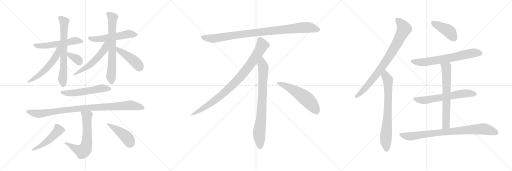
t = 0.00 s
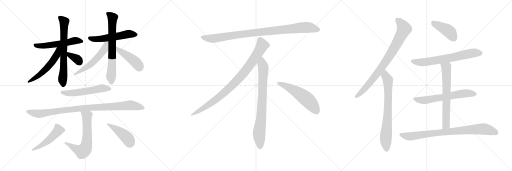
t = 3.69 s
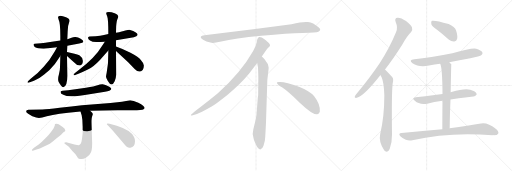
t = 7.39 s
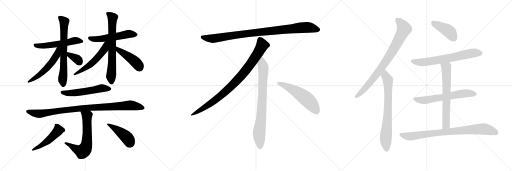
t = 11.08 s
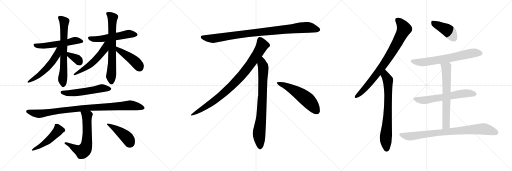
t = 14.77 s
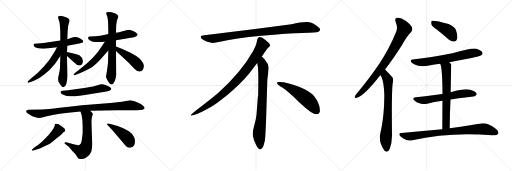
t = 18.46 s

The animated SVG that drew these frames (rendered in a browser with its animation timeline set to each time). Animation: 24 CSS @keyframes rules; one cycle of 18.46 s.

<svg version="1.1" viewBox="0 0 3072 1024" xmlns="http://www.w3.org/2000/svg">
  <g stroke="lightgray" stroke-dasharray="1,1" stroke-width="1" transform="scale(4, 4)">
    <line x1="0" y1="0" x2="256" y2="256"></line>
    <line x1="256" y1="0" x2="0" y2="256"></line>
    <line x1="128" y1="0" x2="128" y2="256"></line>
    <line x1="0" y1="128" x2="256" y2="128"></line>
    <line x1="256" y1="0" x2="512" y2="256"></line>
    <line x1="512" y1="0" x2="256" y2="256"></line>
    <line x1="384" y1="0" x2="384" y2="256"></line>
    <line x1="256" y1="128" x2="512" y2="128"></line>
    <line x1="512" y1="0" x2="768" y2="256"></line>
    <line x1="768" y1="0" x2="512" y2="256"></line>
    <line x1="640" y1="0" x2="640" y2="256"></line>
    <line x1="512" y1="128" x2="768" y2="128"></line>
  </g>
<g transform="scale(1, -1) translate(0, -850)">
   <style type="text/css">
    @keyframes keyframes0 {
      from {
       stroke: black;
       stroke-dashoffset: 546;
       stroke-width: 128;
       }
       64% {
       animation-timing-function: step-end;
       stroke: black;
       stroke-dashoffset: 0;
       stroke-width: 128;
       }
       to {
       stroke: black;
       stroke-width: 1024;
       }
       }
       #make-me-a-hanzi-animation-0 {
         animation: keyframes0 0.694336s both;
         animation-delay: 0.000000s;
         animation-timing-function: linear;
       }
    @keyframes keyframes1 {
      from {
       stroke: black;
       stroke-dashoffset: 677;
       stroke-width: 128;
       }
       69% {
       animation-timing-function: step-end;
       stroke: black;
       stroke-dashoffset: 0;
       stroke-width: 128;
       }
       to {
       stroke: black;
       stroke-width: 1024;
       }
       }
       #make-me-a-hanzi-animation-1 {
         animation: keyframes1 0.800944s both;
         animation-delay: 0.694336s;
         animation-timing-function: linear;
       }
    @keyframes keyframes2 {
      from {
       stroke: black;
       stroke-dashoffset: 541;
       stroke-width: 128;
       }
       64% {
       animation-timing-function: step-end;
       stroke: black;
       stroke-dashoffset: 0;
       stroke-width: 128;
       }
       to {
       stroke: black;
       stroke-width: 1024;
       }
       }
       #make-me-a-hanzi-animation-2 {
         animation: keyframes2 0.690267s both;
         animation-delay: 1.495280s;
         animation-timing-function: linear;
       }
    @keyframes keyframes3 {
      from {
       stroke: black;
       stroke-dashoffset: 346;
       stroke-width: 128;
       }
       53% {
       animation-timing-function: step-end;
       stroke: black;
       stroke-dashoffset: 0;
       stroke-width: 128;
       }
       to {
       stroke: black;
       stroke-width: 1024;
       }
       }
       #make-me-a-hanzi-animation-3 {
         animation: keyframes3 0.531576s both;
         animation-delay: 2.185547s;
         animation-timing-function: linear;
       }
    @keyframes keyframes4 {
      from {
       stroke: black;
       stroke-dashoffset: 539;
       stroke-width: 128;
       }
       64% {
       animation-timing-function: step-end;
       stroke: black;
       stroke-dashoffset: 0;
       stroke-width: 128;
       }
       to {
       stroke: black;
       stroke-width: 1024;
       }
       }
       #make-me-a-hanzi-animation-4 {
         animation: keyframes4 0.688639s both;
         animation-delay: 2.717123s;
         animation-timing-function: linear;
       }
    @keyframes keyframes5 {
      from {
       stroke: black;
       stroke-dashoffset: 684;
       stroke-width: 128;
       }
       69% {
       animation-timing-function: step-end;
       stroke: black;
       stroke-dashoffset: 0;
       stroke-width: 128;
       }
       to {
       stroke: black;
       stroke-width: 1024;
       }
       }
       #make-me-a-hanzi-animation-5 {
         animation: keyframes5 0.806641s both;
         animation-delay: 3.405762s;
         animation-timing-function: linear;
       }
    @keyframes keyframes6 {
      from {
       stroke: black;
       stroke-dashoffset: 541;
       stroke-width: 128;
       }
       64% {
       animation-timing-function: step-end;
       stroke: black;
       stroke-dashoffset: 0;
       stroke-width: 128;
       }
       to {
       stroke: black;
       stroke-width: 1024;
       }
       }
       #make-me-a-hanzi-animation-6 {
         animation: keyframes6 0.690267s both;
         animation-delay: 4.212403s;
         animation-timing-function: linear;
       }
    @keyframes keyframes7 {
      from {
       stroke: black;
       stroke-dashoffset: 438;
       stroke-width: 128;
       }
       59% {
       animation-timing-function: step-end;
       stroke: black;
       stroke-dashoffset: 0;
       stroke-width: 128;
       }
       to {
       stroke: black;
       stroke-width: 1024;
       }
       }
       #make-me-a-hanzi-animation-7 {
         animation: keyframes7 0.606445s both;
         animation-delay: 4.902670s;
         animation-timing-function: linear;
       }
    @keyframes keyframes8 {
      from {
       stroke: black;
       stroke-dashoffset: 544;
       stroke-width: 128;
       }
       64% {
       animation-timing-function: step-end;
       stroke: black;
       stroke-dashoffset: 0;
       stroke-width: 128;
       }
       to {
       stroke: black;
       stroke-width: 1024;
       }
       }
       #make-me-a-hanzi-animation-8 {
         animation: keyframes8 0.692708s both;
         animation-delay: 5.509115s;
         animation-timing-function: linear;
       }
    @keyframes keyframes9 {
      from {
       stroke: black;
       stroke-dashoffset: 955;
       stroke-width: 128;
       }
       76% {
       animation-timing-function: step-end;
       stroke: black;
       stroke-dashoffset: 0;
       stroke-width: 128;
       }
       to {
       stroke: black;
       stroke-width: 1024;
       }
       }
       #make-me-a-hanzi-animation-9 {
         animation: keyframes9 1.027181s both;
         animation-delay: 6.201823s;
         animation-timing-function: linear;
       }
    @keyframes keyframes10 {
      from {
       stroke: black;
       stroke-dashoffset: 633;
       stroke-width: 128;
       }
       67% {
       animation-timing-function: step-end;
       stroke: black;
       stroke-dashoffset: 0;
       stroke-width: 128;
       }
       to {
       stroke: black;
       stroke-width: 1024;
       }
       }
       #make-me-a-hanzi-animation-10 {
         animation: keyframes10 0.765137s both;
         animation-delay: 7.229004s;
         animation-timing-function: linear;
       }
    @keyframes keyframes11 {
      from {
       stroke: black;
       stroke-dashoffset: 487;
       stroke-width: 128;
       }
       61% {
       animation-timing-function: step-end;
       stroke: black;
       stroke-dashoffset: 0;
       stroke-width: 128;
       }
       to {
       stroke: black;
       stroke-width: 1024;
       }
       }
       #make-me-a-hanzi-animation-11 {
         animation: keyframes11 0.646322s both;
         animation-delay: 7.994141s;
         animation-timing-function: linear;
       }
    @keyframes keyframes12 {
      from {
       stroke: black;
       stroke-dashoffset: 444;
       stroke-width: 128;
       }
       59% {
       animation-timing-function: step-end;
       stroke: black;
       stroke-dashoffset: 0;
       stroke-width: 128;
       }
       to {
       stroke: black;
       stroke-width: 1024;
       }
       }
       #make-me-a-hanzi-animation-12 {
         animation: keyframes12 0.611328s both;
         animation-delay: 8.640463s;
         animation-timing-function: linear;
       }
    @keyframes keyframes13 {
      from {
       stroke: black;
       stroke-dashoffset: 952;
       stroke-width: 128;
       }
       76% {
       animation-timing-function: step-end;
       stroke: black;
       stroke-dashoffset: 0;
       stroke-width: 128;
       }
       to {
       stroke: black;
       stroke-width: 1024;
       }
       }
       #make-me-a-hanzi-animation-13 {
         animation: keyframes13 1.024740s both;
         animation-delay: 9.251791s;
         animation-timing-function: linear;
       }
    @keyframes keyframes14 {
      from {
       stroke: black;
       stroke-dashoffset: 897;
       stroke-width: 128;
       }
       74% {
       animation-timing-function: step-end;
       stroke: black;
       stroke-dashoffset: 0;
       stroke-width: 128;
       }
       to {
       stroke: black;
       stroke-width: 1024;
       }
       }
       #make-me-a-hanzi-animation-14 {
         animation: keyframes14 0.979980s both;
         animation-delay: 10.276531s;
         animation-timing-function: linear;
       }
    @keyframes keyframes15 {
      from {
       stroke: black;
       stroke-dashoffset: 792;
       stroke-width: 128;
       }
       72% {
       animation-timing-function: step-end;
       stroke: black;
       stroke-dashoffset: 0;
       stroke-width: 128;
       }
       to {
       stroke: black;
       stroke-width: 1024;
       }
       }
       #make-me-a-hanzi-animation-15 {
         animation: keyframes15 0.894531s both;
         animation-delay: 11.256511s;
         animation-timing-function: linear;
       }
    @keyframes keyframes16 {
      from {
       stroke: black;
       stroke-dashoffset: 548;
       stroke-width: 128;
       }
       64% {
       animation-timing-function: step-end;
       stroke: black;
       stroke-dashoffset: 0;
       stroke-width: 128;
       }
       to {
       stroke: black;
       stroke-width: 1024;
       }
       }
       #make-me-a-hanzi-animation-16 {
         animation: keyframes16 0.695964s both;
         animation-delay: 12.151042s;
         animation-timing-function: linear;
       }
    @keyframes keyframes17 {
      from {
       stroke: black;
       stroke-dashoffset: 821;
       stroke-width: 128;
       }
       73% {
       animation-timing-function: step-end;
       stroke: black;
       stroke-dashoffset: 0;
       stroke-width: 128;
       }
       to {
       stroke: black;
       stroke-width: 1024;
       }
       }
       #make-me-a-hanzi-animation-17 {
         animation: keyframes17 0.918132s both;
         animation-delay: 12.847006s;
         animation-timing-function: linear;
       }
    @keyframes keyframes18 {
      from {
       stroke: black;
       stroke-dashoffset: 730;
       stroke-width: 128;
       }
       70% {
       animation-timing-function: step-end;
       stroke: black;
       stroke-dashoffset: 0;
       stroke-width: 128;
       }
       to {
       stroke: black;
       stroke-width: 1024;
       }
       }
       #make-me-a-hanzi-animation-18 {
         animation: keyframes18 0.844076s both;
         animation-delay: 13.765138s;
         animation-timing-function: linear;
       }
    @keyframes keyframes19 {
      from {
       stroke: black;
       stroke-dashoffset: 422;
       stroke-width: 128;
       }
       58% {
       animation-timing-function: step-end;
       stroke: black;
       stroke-dashoffset: 0;
       stroke-width: 128;
       }
       to {
       stroke: black;
       stroke-width: 1024;
       }
       }
       #make-me-a-hanzi-animation-19 {
         animation: keyframes19 0.593424s both;
         animation-delay: 14.609214s;
         animation-timing-function: linear;
       }
    @keyframes keyframes20 {
      from {
       stroke: black;
       stroke-dashoffset: 666;
       stroke-width: 128;
       }
       68% {
       animation-timing-function: step-end;
       stroke: black;
       stroke-dashoffset: 0;
       stroke-width: 128;
       }
       to {
       stroke: black;
       stroke-width: 1024;
       }
       }
       #make-me-a-hanzi-animation-20 {
         animation: keyframes20 0.791992s both;
         animation-delay: 15.202638s;
         animation-timing-function: linear;
       }
    @keyframes keyframes21 {
      from {
       stroke: black;
       stroke-dashoffset: 619;
       stroke-width: 128;
       }
       67% {
       animation-timing-function: step-end;
       stroke: black;
       stroke-dashoffset: 0;
       stroke-width: 128;
       }
       to {
       stroke: black;
       stroke-width: 1024;
       }
       }
       #make-me-a-hanzi-animation-21 {
         animation: keyframes21 0.753743s both;
         animation-delay: 15.994630s;
         animation-timing-function: linear;
       }
    @keyframes keyframes22 {
      from {
       stroke: black;
       stroke-dashoffset: 660;
       stroke-width: 128;
       }
       68% {
       animation-timing-function: step-end;
       stroke: black;
       stroke-dashoffset: 0;
       stroke-width: 128;
       }
       to {
       stroke: black;
       stroke-width: 1024;
       }
       }
       #make-me-a-hanzi-animation-22 {
         animation: keyframes22 0.787109s both;
         animation-delay: 16.748373s;
         animation-timing-function: linear;
       }
    @keyframes keyframes23 {
      from {
       stroke: black;
       stroke-dashoffset: 833;
       stroke-width: 128;
       }
       73% {
       animation-timing-function: step-end;
       stroke: black;
       stroke-dashoffset: 0;
       stroke-width: 128;
       }
       to {
       stroke: black;
       stroke-width: 1024;
       }
       }
       #make-me-a-hanzi-animation-23 {
         animation: keyframes23 0.927897s both;
         animation-delay: 17.535482s;
         animation-timing-function: linear;
       }
</style>
<path d="M 362.0 608.0 L 301.0 599.0 Q 271.0 593.0 246.0 591.0 L 208.0 588.0 Q 202.0 587.0 201.0 584.0 Q 201.0 574.0 211.0 567.0 Q 221.0 559.0 262.0 559.0 L 342.0 567.0 L 404.0 577.0 L 460.0 587.0 Q 495.0 592.0 497.0 597.0 Q 500.0 601.0 500.0 604.0 Q 500.0 607.0 484.0 618.0 Q 468.0 628.0 454.0 629.0 Q 441.0 630.0 429.0 625.0 Q 418.0 620.0 404.0 616.0 L 362.0 608.0 Z" fill="lightgray"></path> 
<path d="M 348.0 747.0 Q 349.0 741.0 352.0 733.0 Q 362.0 715.0 362.0 634.0 L 362.0 608.0 L 362.0 515.0 L 360.0 447.0 Q 360.0 428.0 354.0 407.0 Q 344.0 372.0 353.0 357.0 Q 370.0 327.0 380.0 327.0 Q 404.0 332.0 404.0 396.0 L 402.0 515.0 L 402.0 539.0 L 404.0 577.0 L 404.0 616.0 L 406.0 662.0 Q 406.0 696.0 415.0 717.0 Q 425.0 738.0 396.0 748.0 Q 376.0 756.0 362.0 757.0 Q 348.0 757.0 348.0 747.0 Z" fill="lightgray"></path> 
<path d="M 342.0 567.0 L 329.0 543.0 Q 298.0 487.0 262.0 450.0 Q 232.0 414.0 184.0 379.0 L 171.0 366.0 Q 165.0 362.0 165.0 356.0 Q 165.0 352.0 175.0 356.0 L 204.0 366.0 Q 242.0 384.0 265.0 404.0 L 297.0 431.0 Q 332.0 465.0 362.0 515.0 C 402.0 581.0 356.0 593.0 342.0 567.0 Z" fill="lightgray"></path> 
<path d="M 402.0 515.0 L 442.0 479.0 Q 460.0 458.0 479.0 458.0 Q 485.0 458.0 490.0 464.0 Q 498.0 470.0 497.0 487.0 Q 497.0 504.0 476.0 519.0 Q 465.0 525.0 447.0 529.0 L 402.0 539.0 C 373.0 546.0 380.0 535.0 402.0 515.0 Z" fill="lightgray"></path> 
<path d="M 650.0 647.0 L 624.0 641.0 Q 603.0 637.0 573.0 634.0 L 537.0 632.0 Q 528.0 629.0 528.0 625.0 Q 528.0 616.0 540.0 608.0 Q 553.0 599.0 577.0 599.0 Q 602.0 599.0 629.0 601.0 L 696.0 609.0 L 803.0 628.0 Q 822.0 633.0 826.0 641.0 Q 826.0 645.0 821.0 652.0 Q 815.0 658.0 799.0 665.0 Q 783.0 672.0 776.0 673.0 Q 769.0 673.0 752.0 668.0 Q 736.0 663.0 696.0 654.0 L 650.0 647.0 Z" fill="lightgray"></path> 
<path d="M 688.0 771.0 Q 669.0 779.0 653.0 779.0 Q 637.0 778.0 637.0 773.0 Q 637.0 767.0 643.0 753.0 Q 650.0 739.0 650.0 647.0 L 650.0 548.0 L 648.0 472.0 L 640.0 415.0 Q 636.0 397.0 636.0 391.0 Q 636.0 386.0 647.0 365.0 Q 659.0 344.0 669.0 344.0 Q 680.0 344.0 688.0 363.0 Q 696.0 382.0 697.0 403.0 L 696.0 545.0 L 696.0 572.0 L 696.0 609.0 L 696.0 654.0 L 697.0 693.0 Q 700.0 728.0 705.0 737.0 L 710.0 750.0 Q 709.0 764.0 688.0 771.0 Z" fill="lightgray"></path> 
<path d="M 629.0 601.0 L 616.0 581.0 Q 569.0 501.0 467.0 427.0 L 448.0 412.0 Q 441.0 406.0 441.0 401.0 Q 443.0 397.0 451.0 401.0 L 467.0 407.0 Q 495.0 418.0 527.0 434.0 Q 560.0 449.0 601.0 493.0 L 650.0 548.0 C 702.0 606.0 645.0 626.0 629.0 601.0 Z" fill="lightgray"></path> 
<path d="M 696.0 545.0 L 769.0 478.0 L 808.0 437.0 Q 835.0 410.0 856.0 431.0 Q 863.0 440.0 863.0 456.0 Q 864.0 471.0 846.0 490.0 Q 833.0 508.0 783.0 534.0 Q 734.0 559.0 696.0 572.0 C 668.0 582.0 674.0 565.0 696.0 545.0 Z" fill="lightgray"></path> 
<path d="M 376.0 307.0 L 364.0 304.0 L 364.0 295.0 Q 364.0 290.0 380.0 282.0 Q 396.0 273.0 428.0 273.0 Q 460.0 272.0 546.0 287.0 L 630.0 300.0 Q 647.0 304.0 656.0 307.0 Q 680.0 317.0 656.0 331.0 Q 630.0 345.0 616.0 346.0 Q 603.0 347.0 585.0 340.0 Q 568.0 333.0 516.0 325.0 L 409.0 309.0 L 376.0 307.0 Z" fill="lightgray"></path> 
<path d="M 541.0 187.0 L 704.0 190.0 L 815.0 190.0 Q 865.0 189.0 868.0 203.0 Q 868.0 215.0 830.0 235.0 Q 799.0 248.0 781.0 250.0 L 732.0 241.0 L 663.0 233.0 L 492.0 219.0 Q 431.0 213.0 358.0 204.0 Q 284.0 195.0 255.0 194.0 L 173.0 193.0 Q 157.0 194.0 157.0 184.0 Q 156.0 178.0 169.0 168.0 L 194.0 153.0 Q 220.0 143.0 234.0 143.0 Q 249.0 143.0 281.0 153.0 Q 313.0 162.0 358.0 168.0 L 409.0 175.0 L 483.0 182.0 L 541.0 187.0 Z" fill="lightgray"></path> 
<path d="M 386.0 -7.0 Q 386.0 -9.0 391.0 -13.0 L 413.0 -29.0 L 434.0 -55.0 Q 455.0 -74.0 461.0 -87.0 Q 468.0 -100.0 473.0 -101.0 Q 478.0 -103.0 490.0 -103.0 Q 513.0 -103.0 537.0 -78.0 Q 548.0 -64.0 550.0 -49.0 Q 553.0 -35.0 553.0 -7.0 Q 549.0 107.0 549.0 127.0 Q 550.0 146.0 553.0 154.0 Q 556.0 162.0 557.0 167.0 Q 558.0 172.0 541.0 187.0 C 519.0 208.0 474.0 211.0 483.0 182.0 L 490.0 159.0 Q 496.0 133.0 496.0 90.0 L 496.0 53.0 Q 495.0 41.0 492.0 19.0 Q 489.0 -5.0 484.0 -12.0 Q 481.0 -18.0 473.0 -20.0 Q 466.0 -22.0 397.0 -2.0 Q 386.0 -2.0 386.0 -7.0 Z" fill="lightgray"></path> 
<path d="M 330.0 107.0 Q 329.0 105.0 329.0 99.0 Q 327.0 91.0 320.0 79.0 L 306.0 59.0 Q 297.0 46.0 274.0 23.0 Q 251.0 -1.0 232.0 -16.0 L 204.0 -36.0 Q 191.0 -46.0 191.0 -51.0 Q 193.0 -55.0 201.0 -52.0 L 224.0 -45.0 Q 237.0 -41.0 258.0 -31.0 L 299.0 -11.0 Q 319.0 3.0 338.0 20.0 Q 358.0 34.0 368.0 44.0 L 379.0 56.0 L 388.0 62.0 Q 391.0 63.0 392.0 66.0 Q 392.0 79.0 376.0 89.0 L 352.0 105.0 Q 343.0 110.0 330.0 107.0 Z" fill="lightgray"></path> 
<path d="M 810.0 3.0 Q 810.0 18.0 804.0 29.0 Q 787.0 68.0 701.0 96.0 L 657.0 108.0 Q 651.0 110.0 647.0 110.0 L 642.0 109.0 L 641.0 105.0 Q 642.0 103.0 648.0 98.0 L 676.0 68.0 L 731.0 4.0 Q 757.0 -28.0 766.0 -32.0 Q 775.0 -36.0 782.0 -36.0 Q 810.0 -30.0 810.0 3.0 Z" fill="lightgray"></path> 
<path d="M 1749.0 705.5 L 1531.0 676.5 L 1226.0 639.5 Q 1193.0 636.5 1210.0 618.5 Q 1218.0 611.5 1239.0 602.5 Q 1267.0 594.5 1276.0 593.5 Q 1286.0 592.5 1328.0 601.5 Q 1406.0 620.5 1568.0 636.5 Q 1730.0 651.5 1815.0 653.5 Q 1900.0 655.5 1910.0 660.5 Q 1932.0 670.5 1911.0 687.5 Q 1879.0 714.5 1848.0 718.5 Q 1818.0 722.5 1749.0 705.5 Z" fill="lightgray"></path> 
<path d="M 1571.0 511.5 Q 1599.0 554.5 1606.0 561.5 L 1617.0 571.5 Q 1620.0 574.5 1620.0 580.5 Q 1620.0 585.5 1613.0 593.5 Q 1595.0 610.5 1571.0 625.5 Q 1560.0 630.5 1556.0 629.5 L 1551.0 626.5 Q 1549.0 625.5 1547.0 621.5 Q 1545.0 616.5 1544.0 615.5 L 1540.0 595.5 Q 1537.0 576.5 1519.0 545.5 Q 1447.0 417.5 1307.0 291.5 Q 1258.0 250.5 1203.0 209.5 Q 1149.0 168.5 1147.0 163.5 Q 1140.0 153.5 1157.0 159.5 L 1182.0 167.5 Q 1202.0 172.5 1270.0 211.5 Q 1291.0 222.5 1364.0 280.5 Q 1445.0 348.5 1495.0 409.5 L 1543.0 473.5 L 1571.0 511.5 Z" fill="lightgray"></path> 
<path d="M 1596.0 115.5 L 1604.0 371.5 L 1610.0 423.5 Q 1612.0 439.5 1612.0 446.5 Q 1612.0 467.5 1594.0 485.5 Q 1592.0 490.5 1571.0 511.5 C 1550.0 533.5 1538.0 503.5 1543.0 473.5 L 1548.0 445.5 Q 1550.0 404.5 1550.0 383.5 L 1549.0 277.5 Q 1547.0 271.5 1545.0 241.5 L 1541.0 188.5 Q 1539.0 155.5 1535.0 137.5 L 1520.0 75.5 Q 1512.0 47.5 1521.0 22.5 L 1523.0 13.5 Q 1525.0 7.5 1537.0 -19.5 Q 1550.0 -46.5 1562.0 -45.5 Q 1574.0 -44.5 1581.0 -23.5 L 1589.0 6.5 Q 1592.0 29.5 1593.0 57.5 L 1596.0 115.5 Z" fill="lightgray"></path> 
<path d="M 1661.0 354.5 Q 1664.0 343.5 1694.0 325.5 Q 1724.0 306.5 1800.0 233.5 Q 1877.0 160.5 1904.0 165.5 Q 1914.0 166.5 1919.0 180.5 Q 1923.0 224.5 1884.0 274.5 Q 1859.0 304.5 1794.0 330.5 Q 1711.0 361.5 1673.0 358.5 Q 1660.0 358.5 1661.0 354.5 Z" fill="lightgray"></path> 
<path d="M 2310.0 434.0 Q 2359.0 497.0 2414.0 584.0 Q 2442.0 635.0 2467.0 659.0 Q 2477.0 671.0 2472.0 686.0 Q 2468.0 701.0 2436.0 725.0 Q 2406.0 746.0 2386.0 745.0 Q 2365.0 744.0 2374.0 719.0 Q 2389.0 685.0 2376.0 657.0 Q 2337.0 561.0 2278.0 472.0 Q 2221.0 387.0 2142.0 292.0 Q 2132.0 280.0 2129.0 274.0 Q 2125.0 261.0 2141.0 264.0 Q 2183.0 274.0 2283.0 401.0 L 2310.0 434.0 Z" fill="lightgray"></path> 
<path d="M 2283.0 401.0 Q 2284.0 395.0 2289.0 389.0 Q 2304.0 356.0 2306.0 279.0 Q 2306.0 150.0 2281.0 45.0 Q 2271.0 0.0 2305.0 -51.0 Q 2306.0 -51.0 2308.0 -54.0 Q 2326.0 -70.0 2338.0 -43.0 Q 2353.0 -3.0 2352.0 44.0 Q 2349.0 294.0 2356.0 350.0 Q 2363.0 377.0 2354.0 388.0 Q 2315.0 430.0 2310.0 434.0 C 2289.0 455.0 2270.0 428.0 2283.0 401.0 Z" fill="lightgray"></path> 
<path d="M 2624.0 671.0 Q 2657.0 646.0 2692.0 614.0 Q 2708.0 601.0 2726.0 602.0 Q 2739.0 603.0 2743.0 618.0 Q 2747.0 636.0 2736.0 669.0 Q 2729.0 691.0 2692.0 707.0 Q 2607.0 732.0 2591.0 726.0 Q 2585.0 720.0 2588.0 706.0 Q 2592.0 693.0 2624.0 671.0 Z" fill="lightgray"></path> 
<path d="M 2695.0 478.0 Q 2756.0 491.0 2822.0 502.0 Q 2880.0 514.0 2889.0 521.0 Q 2898.0 528.0 2894.0 538.0 Q 2887.0 550.0 2857.0 559.0 Q 2830.0 565.0 2714.0 531.0 Q 2579.0 504.0 2486.0 495.0 Q 2449.0 491.0 2475.0 472.0 Q 2514.0 445.0 2574.0 458.0 Q 2607.0 464.0 2641.0 469.0 L 2695.0 478.0 Z" fill="lightgray"></path> 
<path d="M 2703.0 254.0 Q 2733.0 260.0 2840.0 272.0 Q 2850.0 271.0 2860.0 284.0 Q 2861.0 296.0 2838.0 306.0 Q 2807.0 328.0 2709.0 299.0 Q 2706.0 299.0 2704.0 298.0 L 2655.0 287.0 Q 2619.0 281.0 2495.0 267.0 Q 2467.0 263.0 2489.0 246.0 Q 2516.0 221.0 2563.0 229.0 Q 2603.0 238.0 2655.0 246.0 L 2703.0 254.0 Z" fill="lightgray"></path> 
<path d="M 2698.0 82.0 Q 2699.0 173.0 2703.0 254.0 L 2704.0 298.0 Q 2707.0 464.0 2708.0 465.0 Q 2701.0 474.0 2695.0 478.0 C 2673.0 498.0 2631.0 497.0 2641.0 469.0 Q 2654.0 448.0 2655.0 287.0 L 2655.0 246.0 Q 2654.0 177.0 2654.0 76.0 C 2654.0 46.0 2698.0 52.0 2698.0 82.0 Z" fill="lightgray"></path> 
<path d="M 2654.0 76.0 Q 2542.0 66.0 2409.0 53.0 Q 2387.0 52.0 2402.0 33.0 Q 2417.0 18.0 2435.0 12.0 Q 2457.0 5.0 2474.0 10.0 Q 2693.0 61.0 2955.0 40.0 Q 2958.0 41.0 2963.0 40.0 Q 2984.0 40.0 2989.0 49.0 Q 2995.0 61.0 2978.0 76.0 Q 2924.0 118.0 2886.0 110.0 Q 2814.0 97.0 2698.0 82.0 L 2654.0 76.0 Z" fill="lightgray"></path> 
      <clipPath id="make-me-a-hanzi-clip-0">
      <path d="M 362.0 608.0 L 301.0 599.0 Q 271.0 593.0 246.0 591.0 L 208.0 588.0 Q 202.0 587.0 201.0 584.0 Q 201.0 574.0 211.0 567.0 Q 221.0 559.0 262.0 559.0 L 342.0 567.0 L 404.0 577.0 L 460.0 587.0 Q 495.0 592.0 497.0 597.0 Q 500.0 601.0 500.0 604.0 Q 500.0 607.0 484.0 618.0 Q 468.0 628.0 454.0 629.0 Q 441.0 630.0 429.0 625.0 Q 418.0 620.0 404.0 616.0 L 362.0 608.0 Z" fill="lightgray"></path>
      </clipPath>
      <path clip-path="url(#make-me-a-hanzi-clip-0)" d="M 207.0 581.0 L 226.0 575.0 L 267.0 576.0 L 362.0 588.0 L 448.0 607.0 L 493.0 603.0 " fill="none" id="make-me-a-hanzi-animation-0" stroke-dasharray="418 836" stroke-linecap="round"></path>

      <clipPath id="make-me-a-hanzi-clip-1">
      <path d="M 348.0 747.0 Q 349.0 741.0 352.0 733.0 Q 362.0 715.0 362.0 634.0 L 362.0 608.0 L 362.0 515.0 L 360.0 447.0 Q 360.0 428.0 354.0 407.0 Q 344.0 372.0 353.0 357.0 Q 370.0 327.0 380.0 327.0 Q 404.0 332.0 404.0 396.0 L 402.0 515.0 L 402.0 539.0 L 404.0 577.0 L 404.0 616.0 L 406.0 662.0 Q 406.0 696.0 415.0 717.0 Q 425.0 738.0 396.0 748.0 Q 376.0 756.0 362.0 757.0 Q 348.0 757.0 348.0 747.0 Z" fill="lightgray"></path>
      </clipPath>
      <path clip-path="url(#make-me-a-hanzi-clip-1)" d="M 359.0 746.0 L 386.0 721.0 L 382.0 433.0 L 376.0 381.0 L 380.0 337.0 " fill="none" id="make-me-a-hanzi-animation-1" stroke-dasharray="549 1098" stroke-linecap="round"></path>

      <clipPath id="make-me-a-hanzi-clip-2">
      <path d="M 342.0 567.0 L 329.0 543.0 Q 298.0 487.0 262.0 450.0 Q 232.0 414.0 184.0 379.0 L 171.0 366.0 Q 165.0 362.0 165.0 356.0 Q 165.0 352.0 175.0 356.0 L 204.0 366.0 Q 242.0 384.0 265.0 404.0 L 297.0 431.0 Q 332.0 465.0 362.0 515.0 C 402.0 581.0 356.0 593.0 342.0 567.0 Z" fill="lightgray"></path>
      </clipPath>
      <path clip-path="url(#make-me-a-hanzi-clip-2)" d="M 358.0 563.0 L 349.0 556.0 L 340.0 519.0 L 288.0 449.0 L 231.0 396.0 L 170.0 360.0 " fill="none" id="make-me-a-hanzi-animation-2" stroke-dasharray="413 826" stroke-linecap="round"></path>

      <clipPath id="make-me-a-hanzi-clip-3">
      <path d="M 402.0 515.0 L 442.0 479.0 Q 460.0 458.0 479.0 458.0 Q 485.0 458.0 490.0 464.0 Q 498.0 470.0 497.0 487.0 Q 497.0 504.0 476.0 519.0 Q 465.0 525.0 447.0 529.0 L 402.0 539.0 C 373.0 546.0 380.0 535.0 402.0 515.0 Z" fill="lightgray"></path>
      </clipPath>
      <path clip-path="url(#make-me-a-hanzi-clip-3)" d="M 409.0 533.0 L 416.0 521.0 L 460.0 498.0 L 476.0 477.0 " fill="none" id="make-me-a-hanzi-animation-3" stroke-dasharray="218 436" stroke-linecap="round"></path>

      <clipPath id="make-me-a-hanzi-clip-4">
      <path d="M 650.0 647.0 L 624.0 641.0 Q 603.0 637.0 573.0 634.0 L 537.0 632.0 Q 528.0 629.0 528.0 625.0 Q 528.0 616.0 540.0 608.0 Q 553.0 599.0 577.0 599.0 Q 602.0 599.0 629.0 601.0 L 696.0 609.0 L 803.0 628.0 Q 822.0 633.0 826.0 641.0 Q 826.0 645.0 821.0 652.0 Q 815.0 658.0 799.0 665.0 Q 783.0 672.0 776.0 673.0 Q 769.0 673.0 752.0 668.0 Q 736.0 663.0 696.0 654.0 L 650.0 647.0 Z" fill="lightgray"></path>
      </clipPath>
      <path clip-path="url(#make-me-a-hanzi-clip-4)" d="M 537.0 623.0 L 582.0 617.0 L 700.0 632.0 L 774.0 648.0 L 817.0 643.0 " fill="none" id="make-me-a-hanzi-animation-4" stroke-dasharray="411 822" stroke-linecap="round"></path>

      <clipPath id="make-me-a-hanzi-clip-5">
      <path d="M 688.0 771.0 Q 669.0 779.0 653.0 779.0 Q 637.0 778.0 637.0 773.0 Q 637.0 767.0 643.0 753.0 Q 650.0 739.0 650.0 647.0 L 650.0 548.0 L 648.0 472.0 L 640.0 415.0 Q 636.0 397.0 636.0 391.0 Q 636.0 386.0 647.0 365.0 Q 659.0 344.0 669.0 344.0 Q 680.0 344.0 688.0 363.0 Q 696.0 382.0 697.0 403.0 L 696.0 545.0 L 696.0 572.0 L 696.0 609.0 L 696.0 654.0 L 697.0 693.0 Q 700.0 728.0 705.0 737.0 L 710.0 750.0 Q 709.0 764.0 688.0 771.0 Z" fill="lightgray"></path>
      </clipPath>
      <path clip-path="url(#make-me-a-hanzi-clip-5)" d="M 644.0 770.0 L 676.0 742.0 L 669.0 357.0 " fill="none" id="make-me-a-hanzi-animation-5" stroke-dasharray="556 1112" stroke-linecap="round"></path>

      <clipPath id="make-me-a-hanzi-clip-6">
      <path d="M 629.0 601.0 L 616.0 581.0 Q 569.0 501.0 467.0 427.0 L 448.0 412.0 Q 441.0 406.0 441.0 401.0 Q 443.0 397.0 451.0 401.0 L 467.0 407.0 Q 495.0 418.0 527.0 434.0 Q 560.0 449.0 601.0 493.0 L 650.0 548.0 C 702.0 606.0 645.0 626.0 629.0 601.0 Z" fill="lightgray"></path>
      </clipPath>
      <path clip-path="url(#make-me-a-hanzi-clip-6)" d="M 646.0 597.0 L 636.0 589.0 L 628.0 556.0 L 581.0 499.0 L 535.0 458.0 L 446.0 406.0 " fill="none" id="make-me-a-hanzi-animation-6" stroke-dasharray="413 826" stroke-linecap="round"></path>

      <clipPath id="make-me-a-hanzi-clip-7">
      <path d="M 696.0 545.0 L 769.0 478.0 L 808.0 437.0 Q 835.0 410.0 856.0 431.0 Q 863.0 440.0 863.0 456.0 Q 864.0 471.0 846.0 490.0 Q 833.0 508.0 783.0 534.0 Q 734.0 559.0 696.0 572.0 C 668.0 582.0 674.0 565.0 696.0 545.0 Z" fill="lightgray"></path>
      </clipPath>
      <path clip-path="url(#make-me-a-hanzi-clip-7)" d="M 701.0 565.0 L 711.0 551.0 L 806.0 484.0 L 837.0 447.0 " fill="none" id="make-me-a-hanzi-animation-7" stroke-dasharray="310 620" stroke-linecap="round"></path>

      <clipPath id="make-me-a-hanzi-clip-8">
      <path d="M 376.0 307.0 L 364.0 304.0 L 364.0 295.0 Q 364.0 290.0 380.0 282.0 Q 396.0 273.0 428.0 273.0 Q 460.0 272.0 546.0 287.0 L 630.0 300.0 Q 647.0 304.0 656.0 307.0 Q 680.0 317.0 656.0 331.0 Q 630.0 345.0 616.0 346.0 Q 603.0 347.0 585.0 340.0 Q 568.0 333.0 516.0 325.0 L 409.0 309.0 L 376.0 307.0 Z" fill="lightgray"></path>
      </clipPath>
      <path clip-path="url(#make-me-a-hanzi-clip-8)" d="M 372.0 300.0 L 398.0 292.0 L 441.0 293.0 L 611.0 322.0 L 656.0 319.0 " fill="none" id="make-me-a-hanzi-animation-8" stroke-dasharray="416 832" stroke-linecap="round"></path>

      <clipPath id="make-me-a-hanzi-clip-9">
      <path d="M 541.0 187.0 L 704.0 190.0 L 815.0 190.0 Q 865.0 189.0 868.0 203.0 Q 868.0 215.0 830.0 235.0 Q 799.0 248.0 781.0 250.0 L 732.0 241.0 L 663.0 233.0 L 492.0 219.0 Q 431.0 213.0 358.0 204.0 Q 284.0 195.0 255.0 194.0 L 173.0 193.0 Q 157.0 194.0 157.0 184.0 Q 156.0 178.0 169.0 168.0 L 194.0 153.0 Q 220.0 143.0 234.0 143.0 Q 249.0 143.0 281.0 153.0 Q 313.0 162.0 358.0 168.0 L 409.0 175.0 L 483.0 182.0 L 541.0 187.0 Z" fill="lightgray"></path>
      </clipPath>
      <path clip-path="url(#make-me-a-hanzi-clip-9)" d="M 167.0 183.0 L 231.0 168.0 L 487.0 201.0 L 780.0 220.0 L 860.0 204.0 " fill="none" id="make-me-a-hanzi-animation-9" stroke-dasharray="827 1654" stroke-linecap="round"></path>

      <clipPath id="make-me-a-hanzi-clip-10">
      <path d="M 386.0 -7.0 Q 386.0 -9.0 391.0 -13.0 L 413.0 -29.0 L 434.0 -55.0 Q 455.0 -74.0 461.0 -87.0 Q 468.0 -100.0 473.0 -101.0 Q 478.0 -103.0 490.0 -103.0 Q 513.0 -103.0 537.0 -78.0 Q 548.0 -64.0 550.0 -49.0 Q 553.0 -35.0 553.0 -7.0 Q 549.0 107.0 549.0 127.0 Q 550.0 146.0 553.0 154.0 Q 556.0 162.0 557.0 167.0 Q 558.0 172.0 541.0 187.0 C 519.0 208.0 474.0 211.0 483.0 182.0 L 490.0 159.0 Q 496.0 133.0 496.0 90.0 L 496.0 53.0 Q 495.0 41.0 492.0 19.0 Q 489.0 -5.0 484.0 -12.0 Q 481.0 -18.0 473.0 -20.0 Q 466.0 -22.0 397.0 -2.0 Q 386.0 -2.0 386.0 -7.0 Z" fill="lightgray"></path>
      </clipPath>
      <path clip-path="url(#make-me-a-hanzi-clip-10)" d="M 491.0 178.0 L 522.0 155.0 L 524.0 27.0 L 513.0 -38.0 L 494.0 -58.0 L 457.0 -44.0 L 413.0 -17.0 L 409.0 -9.0 L 392.0 -7.0 " fill="none" id="make-me-a-hanzi-animation-10" stroke-dasharray="505 1010" stroke-linecap="round"></path>

      <clipPath id="make-me-a-hanzi-clip-11">
      <path d="M 330.0 107.0 Q 329.0 105.0 329.0 99.0 Q 327.0 91.0 320.0 79.0 L 306.0 59.0 Q 297.0 46.0 274.0 23.0 Q 251.0 -1.0 232.0 -16.0 L 204.0 -36.0 Q 191.0 -46.0 191.0 -51.0 Q 193.0 -55.0 201.0 -52.0 L 224.0 -45.0 Q 237.0 -41.0 258.0 -31.0 L 299.0 -11.0 Q 319.0 3.0 338.0 20.0 Q 358.0 34.0 368.0 44.0 L 379.0 56.0 L 388.0 62.0 Q 391.0 63.0 392.0 66.0 Q 392.0 79.0 376.0 89.0 L 352.0 105.0 Q 343.0 110.0 330.0 107.0 Z" fill="lightgray"></path>
      </clipPath>
      <path clip-path="url(#make-me-a-hanzi-clip-11)" d="M 336.0 102.0 L 347.0 84.0 L 348.0 68.0 L 329.0 45.0 L 257.0 -15.0 L 196.0 -50.0 " fill="none" id="make-me-a-hanzi-animation-11" stroke-dasharray="359 718" stroke-linecap="round"></path>

      <clipPath id="make-me-a-hanzi-clip-12">
      <path d="M 810.0 3.0 Q 810.0 18.0 804.0 29.0 Q 787.0 68.0 701.0 96.0 L 657.0 108.0 Q 651.0 110.0 647.0 110.0 L 642.0 109.0 L 641.0 105.0 Q 642.0 103.0 648.0 98.0 L 676.0 68.0 L 731.0 4.0 Q 757.0 -28.0 766.0 -32.0 Q 775.0 -36.0 782.0 -36.0 Q 810.0 -30.0 810.0 3.0 Z" fill="lightgray"></path>
      </clipPath>
      <path clip-path="url(#make-me-a-hanzi-clip-12)" d="M 645.0 106.0 L 704.0 72.0 L 755.0 32.0 L 773.0 10.0 L 781.0 -15.0 " fill="none" id="make-me-a-hanzi-animation-12" stroke-dasharray="316 632" stroke-linecap="round"></path>

      <clipPath id="make-me-a-hanzi-clip-13">
      <path d="M 1749.0 705.5 L 1531.0 676.5 L 1226.0 639.5 Q 1193.0 636.5 1210.0 618.5 Q 1218.0 611.5 1239.0 602.5 Q 1267.0 594.5 1276.0 593.5 Q 1286.0 592.5 1328.0 601.5 Q 1406.0 620.5 1568.0 636.5 Q 1730.0 651.5 1815.0 653.5 Q 1900.0 655.5 1910.0 660.5 Q 1932.0 670.5 1911.0 687.5 Q 1879.0 714.5 1848.0 718.5 Q 1818.0 722.5 1749.0 705.5 Z" fill="lightgray"></path>
      </clipPath>
      <path clip-path="url(#make-me-a-hanzi-clip-13)" d="M 1218.0 628.5 L 1240.0 621.5 L 1297.0 621.5 L 1526.0 654.5 L 1809.0 685.5 L 1848.0 686.5 L 1908.0 674.5 " fill="none" id="make-me-a-hanzi-animation-13" stroke-dasharray="824 1648" stroke-linecap="round"></path>

      <clipPath id="make-me-a-hanzi-clip-14">
      <path d="M 1571.0 511.5 Q 1599.0 554.5 1606.0 561.5 L 1617.0 571.5 Q 1620.0 574.5 1620.0 580.5 Q 1620.0 585.5 1613.0 593.5 Q 1595.0 610.5 1571.0 625.5 Q 1560.0 630.5 1556.0 629.5 L 1551.0 626.5 Q 1549.0 625.5 1547.0 621.5 Q 1545.0 616.5 1544.0 615.5 L 1540.0 595.5 Q 1537.0 576.5 1519.0 545.5 Q 1447.0 417.5 1307.0 291.5 Q 1258.0 250.5 1203.0 209.5 Q 1149.0 168.5 1147.0 163.5 Q 1140.0 153.5 1157.0 159.5 L 1182.0 167.5 Q 1202.0 172.5 1270.0 211.5 Q 1291.0 222.5 1364.0 280.5 Q 1445.0 348.5 1495.0 409.5 L 1543.0 473.5 L 1571.0 511.5 Z" fill="lightgray"></path>
      </clipPath>
      <path clip-path="url(#make-me-a-hanzi-clip-14)" d="M 1561.0 616.5 L 1574.0 579.5 L 1570.0 570.5 L 1524.0 496.5 L 1444.0 391.5 L 1342.0 290.5 L 1287.0 246.5 L 1152.0 162.5 " fill="none" id="make-me-a-hanzi-animation-14" stroke-dasharray="769 1538" stroke-linecap="round"></path>

      <clipPath id="make-me-a-hanzi-clip-15">
      <path d="M 1596.0 115.5 L 1604.0 371.5 L 1610.0 423.5 Q 1612.0 439.5 1612.0 446.5 Q 1612.0 467.5 1594.0 485.5 Q 1592.0 490.5 1571.0 511.5 C 1550.0 533.5 1538.0 503.5 1543.0 473.5 L 1548.0 445.5 Q 1550.0 404.5 1550.0 383.5 L 1549.0 277.5 Q 1547.0 271.5 1545.0 241.5 L 1541.0 188.5 Q 1539.0 155.5 1535.0 137.5 L 1520.0 75.5 Q 1512.0 47.5 1521.0 22.5 L 1523.0 13.5 Q 1525.0 7.5 1537.0 -19.5 Q 1550.0 -46.5 1562.0 -45.5 Q 1574.0 -44.5 1581.0 -23.5 L 1589.0 6.5 Q 1592.0 29.5 1593.0 57.5 L 1596.0 115.5 Z" fill="lightgray"></path>
      </clipPath>
      <path clip-path="url(#make-me-a-hanzi-clip-15)" d="M 1572.0 500.5 L 1573.0 466.5 L 1580.0 448.5 L 1576.0 289.5 L 1568.0 154.5 L 1554.0 45.5 L 1562.0 -32.5 " fill="none" id="make-me-a-hanzi-animation-15" stroke-dasharray="664 1328" stroke-linecap="round"></path>

      <clipPath id="make-me-a-hanzi-clip-16">
      <path d="M 1661.0 354.5 Q 1664.0 343.5 1694.0 325.5 Q 1724.0 306.5 1800.0 233.5 Q 1877.0 160.5 1904.0 165.5 Q 1914.0 166.5 1919.0 180.5 Q 1923.0 224.5 1884.0 274.5 Q 1859.0 304.5 1794.0 330.5 Q 1711.0 361.5 1673.0 358.5 Q 1660.0 358.5 1661.0 354.5 Z" fill="lightgray"></path>
      </clipPath>
      <path clip-path="url(#make-me-a-hanzi-clip-16)" d="M 1668.0 353.5 L 1711.0 337.5 L 1816.0 275.5 L 1864.0 232.5 L 1900.0 184.5 " fill="none" id="make-me-a-hanzi-animation-16" stroke-dasharray="420 840" stroke-linecap="round"></path>

      <clipPath id="make-me-a-hanzi-clip-17">
      <path d="M 2310.0 434.0 Q 2359.0 497.0 2414.0 584.0 Q 2442.0 635.0 2467.0 659.0 Q 2477.0 671.0 2472.0 686.0 Q 2468.0 701.0 2436.0 725.0 Q 2406.0 746.0 2386.0 745.0 Q 2365.0 744.0 2374.0 719.0 Q 2389.0 685.0 2376.0 657.0 Q 2337.0 561.0 2278.0 472.0 Q 2221.0 387.0 2142.0 292.0 Q 2132.0 280.0 2129.0 274.0 Q 2125.0 261.0 2141.0 264.0 Q 2183.0 274.0 2283.0 401.0 L 2310.0 434.0 Z" fill="lightgray"></path>
      </clipPath>
      <path clip-path="url(#make-me-a-hanzi-clip-17)" d="M 2385.0 729.0 L 2404.0 714.0 L 2425.0 678.0 L 2391.0 608.0 L 2335.0 512.0 L 2259.0 404.0 L 2186.0 316.0 L 2139.0 273.0 " fill="none" id="make-me-a-hanzi-animation-17" stroke-dasharray="693 1386" stroke-linecap="round"></path>

      <clipPath id="make-me-a-hanzi-clip-18">
      <path d="M 2283.0 401.0 Q 2284.0 395.0 2289.0 389.0 Q 2304.0 356.0 2306.0 279.0 Q 2306.0 150.0 2281.0 45.0 Q 2271.0 0.0 2305.0 -51.0 Q 2306.0 -51.0 2308.0 -54.0 Q 2326.0 -70.0 2338.0 -43.0 Q 2353.0 -3.0 2352.0 44.0 Q 2349.0 294.0 2356.0 350.0 Q 2363.0 377.0 2354.0 388.0 Q 2315.0 430.0 2310.0 434.0 C 2289.0 455.0 2270.0 428.0 2283.0 401.0 Z" fill="lightgray"></path>
      </clipPath>
      <path clip-path="url(#make-me-a-hanzi-clip-18)" d="M 2308.0 427.0 L 2313.0 397.0 L 2328.0 371.0 L 2327.0 167.0 L 2315.0 23.0 L 2321.0 -42.0 " fill="none" id="make-me-a-hanzi-animation-18" stroke-dasharray="602 1204" stroke-linecap="round"></path>

      <clipPath id="make-me-a-hanzi-clip-19">
      <path d="M 2624.0 671.0 Q 2657.0 646.0 2692.0 614.0 Q 2708.0 601.0 2726.0 602.0 Q 2739.0 603.0 2743.0 618.0 Q 2747.0 636.0 2736.0 669.0 Q 2729.0 691.0 2692.0 707.0 Q 2607.0 732.0 2591.0 726.0 Q 2585.0 720.0 2588.0 706.0 Q 2592.0 693.0 2624.0 671.0 Z" fill="lightgray"></path>
      </clipPath>
      <path clip-path="url(#make-me-a-hanzi-clip-19)" d="M 2595.0 719.0 L 2694.0 664.0 L 2725.0 621.0 " fill="none" id="make-me-a-hanzi-animation-19" stroke-dasharray="294 588" stroke-linecap="round"></path>

      <clipPath id="make-me-a-hanzi-clip-20">
      <path d="M 2695.0 478.0 Q 2756.0 491.0 2822.0 502.0 Q 2880.0 514.0 2889.0 521.0 Q 2898.0 528.0 2894.0 538.0 Q 2887.0 550.0 2857.0 559.0 Q 2830.0 565.0 2714.0 531.0 Q 2579.0 504.0 2486.0 495.0 Q 2449.0 491.0 2475.0 472.0 Q 2514.0 445.0 2574.0 458.0 Q 2607.0 464.0 2641.0 469.0 L 2695.0 478.0 Z" fill="lightgray"></path>
      </clipPath>
      <path clip-path="url(#make-me-a-hanzi-clip-20)" d="M 2478.0 485.0 L 2499.0 478.0 L 2547.0 478.0 L 2684.0 500.0 L 2819.0 530.0 L 2882.0 532.0 " fill="none" id="make-me-a-hanzi-animation-20" stroke-dasharray="538 1076" stroke-linecap="round"></path>

      <clipPath id="make-me-a-hanzi-clip-21">
      <path d="M 2703.0 254.0 Q 2733.0 260.0 2840.0 272.0 Q 2850.0 271.0 2860.0 284.0 Q 2861.0 296.0 2838.0 306.0 Q 2807.0 328.0 2709.0 299.0 Q 2706.0 299.0 2704.0 298.0 L 2655.0 287.0 Q 2619.0 281.0 2495.0 267.0 Q 2467.0 263.0 2489.0 246.0 Q 2516.0 221.0 2563.0 229.0 Q 2603.0 238.0 2655.0 246.0 L 2703.0 254.0 Z" fill="lightgray"></path>
      </clipPath>
      <path clip-path="url(#make-me-a-hanzi-clip-21)" d="M 2490.0 257.0 L 2538.0 249.0 L 2778.0 290.0 L 2849.0 286.0 " fill="none" id="make-me-a-hanzi-animation-21" stroke-dasharray="491 982" stroke-linecap="round"></path>

      <clipPath id="make-me-a-hanzi-clip-22">
      <path d="M 2698.0 82.0 Q 2699.0 173.0 2703.0 254.0 L 2704.0 298.0 Q 2707.0 464.0 2708.0 465.0 Q 2701.0 474.0 2695.0 478.0 C 2673.0 498.0 2631.0 497.0 2641.0 469.0 Q 2654.0 448.0 2655.0 287.0 L 2655.0 246.0 Q 2654.0 177.0 2654.0 76.0 C 2654.0 46.0 2698.0 52.0 2698.0 82.0 Z" fill="lightgray"></path>
      </clipPath>
      <path clip-path="url(#make-me-a-hanzi-clip-22)" d="M 2648.0 469.0 L 2677.0 445.0 L 2680.0 387.0 L 2677.0 107.0 L 2660.0 85.0 " fill="none" id="make-me-a-hanzi-animation-22" stroke-dasharray="532 1064" stroke-linecap="round"></path>

      <clipPath id="make-me-a-hanzi-clip-23">
      <path d="M 2654.0 76.0 Q 2542.0 66.0 2409.0 53.0 Q 2387.0 52.0 2402.0 33.0 Q 2417.0 18.0 2435.0 12.0 Q 2457.0 5.0 2474.0 10.0 Q 2693.0 61.0 2955.0 40.0 Q 2958.0 41.0 2963.0 40.0 Q 2984.0 40.0 2989.0 49.0 Q 2995.0 61.0 2978.0 76.0 Q 2924.0 118.0 2886.0 110.0 Q 2814.0 97.0 2698.0 82.0 L 2654.0 76.0 Z" fill="lightgray"></path>
      </clipPath>
      <path clip-path="url(#make-me-a-hanzi-clip-23)" d="M 2406.0 43.0 L 2464.0 33.0 L 2710.0 65.0 L 2885.0 77.0 L 2928.0 73.0 L 2977.0 56.0 " fill="none" id="make-me-a-hanzi-animation-23" stroke-dasharray="705 1410" stroke-linecap="round"></path>

</g>
</svg>
